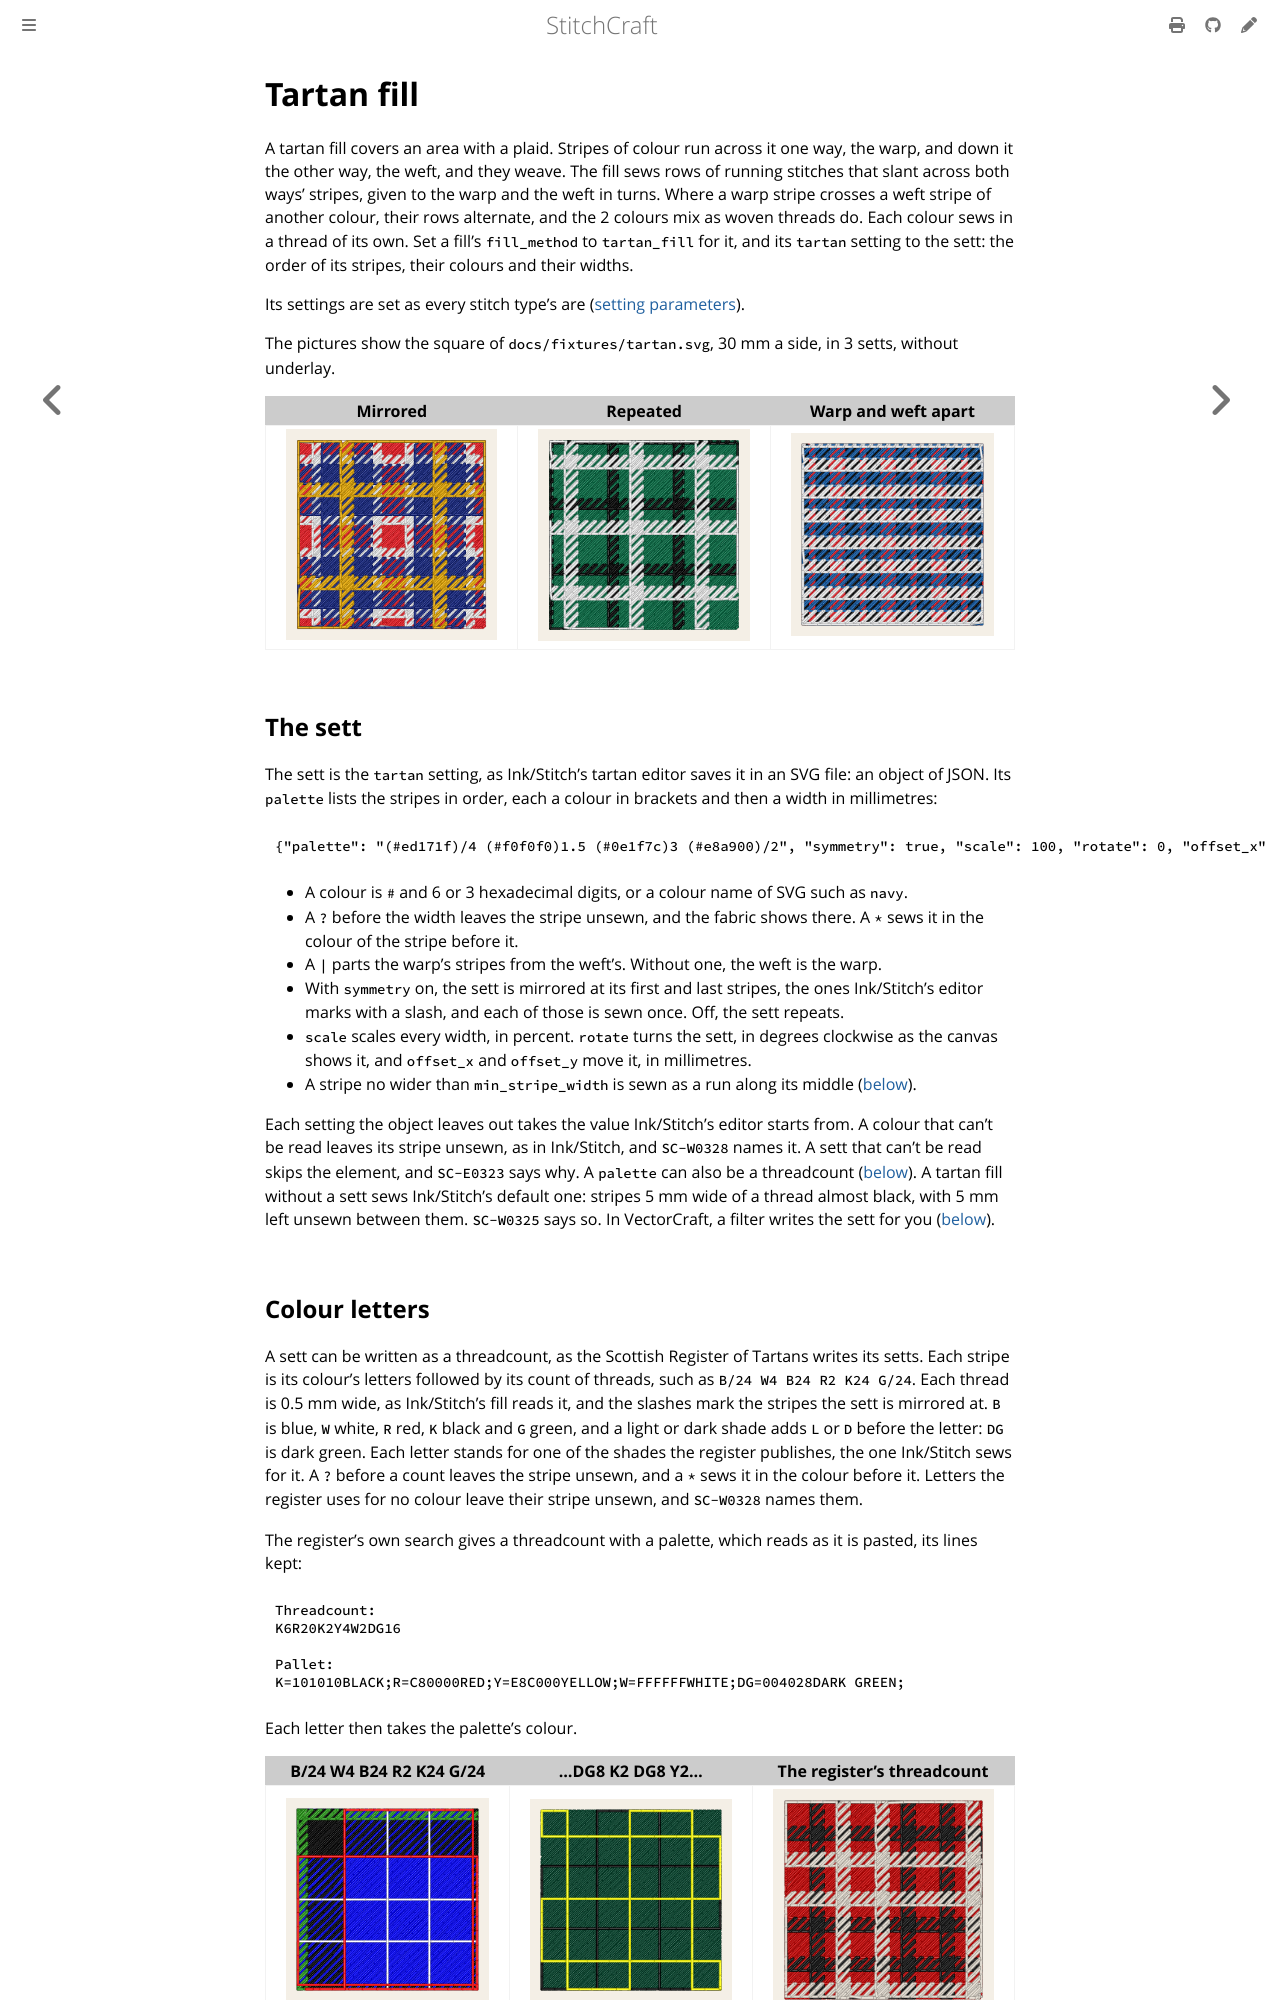

repository: KaboomFox/stitchcraft · page: pr/314/user/stitches/tartan-fill.html · generator: mdbook

# Tartan fill

<!-- stitch-types: tartan_fill -->

A tartan fill covers an area with a plaid. Stripes of colour run across it one way, the warp, and down it
the other way, the weft, and they weave. The fill sews rows of running stitches that slant across both
ways' stripes, given to the warp and the weft in turns. Where a warp stripe crosses a weft stripe of another
colour, their rows alternate, and the 2 colours mix as woven threads do. Each colour sews in a thread of its
own. Set a fill's `fill_method` to `tartan_fill` for it, and its `tartan` setting to the sett: the order of
its stripes, their colours and their widths.

Its settings are set as every stitch type's are ([setting parameters](./#setting-parameters)).

The pictures show the square of `docs/fixtures/tartan.svg`, 30 mm a side, in 3 setts, without underlay.

<!-- shot: tartan-setts -->
| Mirrored | Repeated | Warp and weft apart |
|:-:|:-:|:-:|
| ![A square 30 mm a side sewn as a tartan fill in 3 setts, its rows slanting across the stripes so that the warp's and the weft's colours weave, Mirrored](../../images/generated/tartan-setts-1.png) | ![A square 30 mm a side sewn as a tartan fill in 3 setts, its rows slanting across the stripes so that the warp's and the weft's colours weave, Repeated](../../images/generated/tartan-setts-2.png) | ![A square 30 mm a side sewn as a tartan fill in 3 setts, its rows slanting across the stripes so that the warp's and the weft's colours weave, Warp and weft apart](../../images/generated/tartan-setts-3.png) |
<!-- /shot -->

## The sett

The sett is the `tartan` setting, as Ink/Stitch's tartan editor saves it in an SVG file: an object of
JSON. Its `palette` lists the stripes in order, each a colour in brackets and then a width in millimetres:

```json
{"palette": "(#ed171f)/4 (#f0f0f0)1.5 (#0e1f7c)3 (#e8a900)/2", "symmetry": true, "scale": 100, "rotate": 0, "offset_x": 0, "offset_y": 0, "min_stripe_width": 1}
```

- A colour is `#` and 6 or 3 hexadecimal digits, or a colour name of SVG such as `navy`.
- A `?` before the width leaves the stripe unsewn, and the fabric shows there. A `*` sews it in the colour
  of the stripe before it.
- A `|` parts the warp's stripes from the weft's. Without one, the weft is the warp.
- With `symmetry` on, the sett is mirrored at its first and last stripes, the ones Ink/Stitch's editor marks
  with a slash, and each of those is sewn once. Off, the sett repeats.
- `scale` scales every width, in percent. `rotate` turns the sett, in degrees clockwise as the canvas shows
  it, and `offset_x` and `offset_y` move it, in millimetres.
- A stripe no wider than `min_stripe_width` is sewn as a run along its middle ([below](#runs)).

Each setting the object leaves out takes the value Ink/Stitch's editor starts from. A colour that can't be
read leaves its stripe unsewn, as in Ink/Stitch, and `SC-W0328` names it. A sett that can't be read skips
the element, and `SC-E0323` says why. A `palette` can also be a threadcount ([below](#colour-letters)). A
tartan fill without a sett sews Ink/Stitch's default one: stripes 5 mm wide of a thread almost black, with
5 mm left unsewn between them. `SC-W0325` says so. In VectorCraft, a filter writes the sett for you
([below](#in-vectorcraft)).
